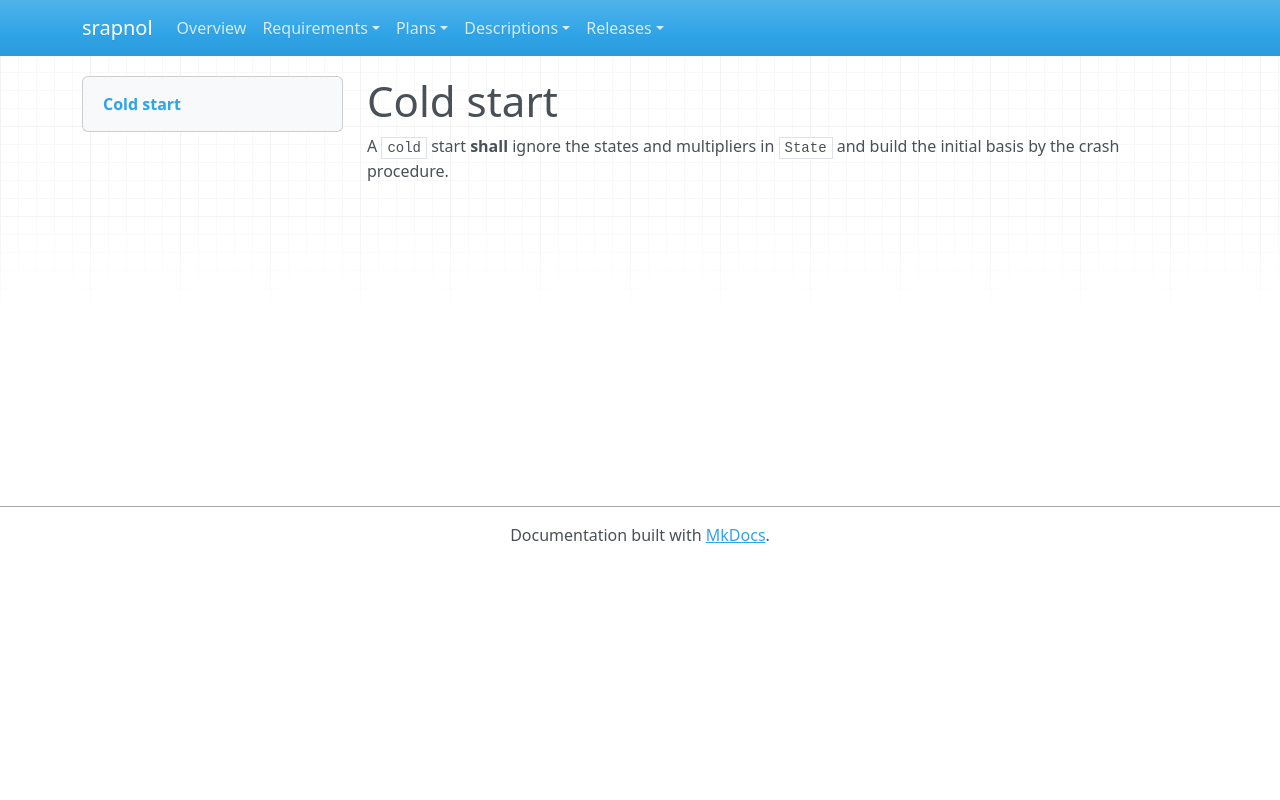

repository: emanspeaks/srapnol · page: srs/SRS-014/index.html · generator: mkdocs

---
active: true
category: functional
derived: false
level: 2.2.2
links:
- SYS-001: ItJnz4iOh-o61yl1qcExgZFnsE9aDaUKq3ZxblNJ4Zw=
- SYS-003: BXz453rBH5vaLf5i2R92KMiT1bUYxV2NsoIeCbr02ec=
normative: true
ref: ''
reviewed: uMyu0QKE-r5_UHEL6NYYdMk6MHgBq_yA43yGvLTPe2M=
status: pending
verification-method: Test
---

# Cold start

A `cold` start **shall** ignore the states and multipliers in `State` and build the
initial basis by the crash procedure.
